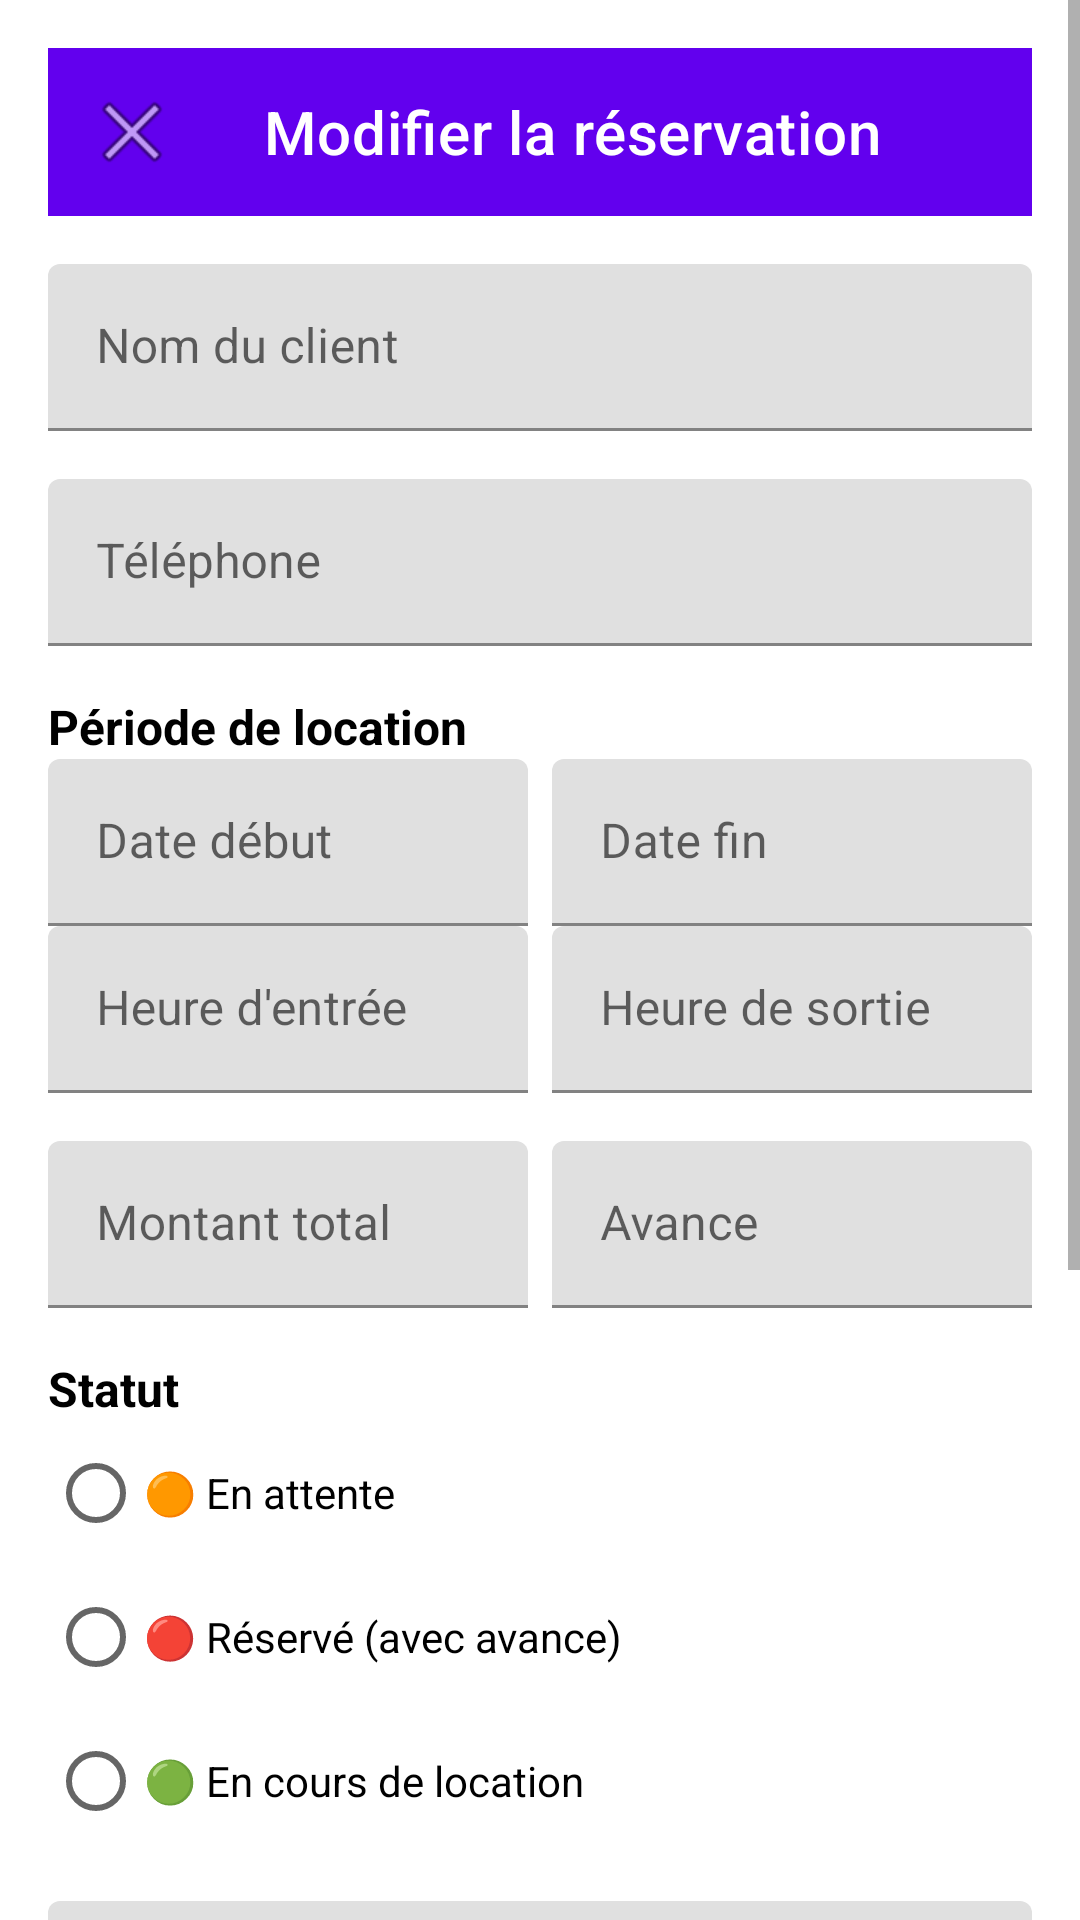

Here is an Android app screen rendered from its layout file. Give the layout XML and the strings, colors and styles it references.
<!-- AndroidManifest.xml: application theme Theme.ProjetMobileMYSQL -->
<!-- res/layout/activity_reservation_detail.xml -->
<?xml version="1.0" encoding="utf-8"?>
<ScrollView xmlns:android="http://schemas.android.com/apk/res/android"
    xmlns:app="http://schemas.android.com/apk/res-auto"
    android:layout_width="match_parent"
    android:layout_height="match_parent"
    android:background="@android:color/white"
    android:fillViewport="true">

    <LinearLayout
        android:layout_width="match_parent"
        android:layout_height="wrap_content"
        android:orientation="vertical"
        android:padding="16dp">

        
        <com.google.android.material.appbar.MaterialToolbar
            android:id="@+id/toolbar"
            android:layout_width="match_parent"
            android:layout_height="?attr/actionBarSize"
            android:background="#6200EE"
            app:navigationIcon="@android:drawable/ic_menu_close_clear_cancel"
            app:title="Modifier la réservation"
            app:titleTextColor="@android:color/white" />

        
        <com.google.android.material.textfield.TextInputLayout
            android:layout_width="match_parent"
            android:layout_height="wrap_content"
            android:layout_marginTop="16dp"
            android:hint="Nom du client"
            app:boxStrokeColor="#6200EE">

            <com.google.android.material.textfield.TextInputEditText
                android:id="@+id/clientNameInput"
                android:layout_width="match_parent"
                android:layout_height="wrap_content"
                android:inputType="textPersonName" />
        </com.google.android.material.textfield.TextInputLayout>

        
        <com.google.android.material.textfield.TextInputLayout
            android:layout_width="match_parent"
            android:layout_height="wrap_content"
            android:layout_marginTop="16dp"
            android:hint="Téléphone"
            app:boxStrokeColor="#6200EE">

            <com.google.android.material.textfield.TextInputEditText
                android:id="@+id/clientPhoneInput"
                android:layout_width="match_parent"
                android:layout_height="wrap_content"
                android:inputType="phone" />
        </com.google.android.material.textfield.TextInputLayout>

        
        <TextView
            android:layout_width="wrap_content"
            android:layout_height="wrap_content"
            android:layout_marginTop="16dp"
            android:text="Période de location"
            android:textColor="@android:color/black"
            android:textSize="16sp"
            android:textStyle="bold" />

        <LinearLayout
            android:layout_width="match_parent"
            android:layout_height="wrap_content"
            android:orientation="horizontal">

            <com.google.android.material.textfield.TextInputLayout
                android:layout_width="0dp"
                android:layout_height="wrap_content"
                android:layout_weight="1"
                android:hint="Date début"
                app:boxStrokeColor="#6200EE">

                <com.google.android.material.textfield.TextInputEditText
                    android:id="@+id/startDateInput"
                    android:layout_width="match_parent"
                    android:layout_height="wrap_content"
                    android:focusable="false"
                    android:inputType="none" />
            </com.google.android.material.textfield.TextInputLayout>

            <com.google.android.material.textfield.TextInputLayout
                android:layout_width="0dp"
                android:layout_height="wrap_content"
                android:layout_marginStart="8dp"
                android:layout_weight="1"
                android:hint="Date fin"
                app:boxStrokeColor="#6200EE">

                <com.google.android.material.textfield.TextInputEditText
                    android:id="@+id/endDateInput"
                    android:layout_width="match_parent"
                    android:layout_height="wrap_content"
                    android:focusable="false"
                    android:inputType="none" />
            </com.google.android.material.textfield.TextInputLayout>
        </LinearLayout>

        
        <LinearLayout
            android:layout_width="match_parent"
            android:layout_height="wrap_content"
            android:orientation="horizontal">

            <com.google.android.material.textfield.TextInputLayout
                android:layout_width="0dp"
                android:layout_height="wrap_content"
                android:layout_weight="1"
                android:hint="Heure d'entrée"
                app:boxStrokeColor="#6200EE">

                <com.google.android.material.textfield.TextInputEditText
                    android:id="@+id/checkInTimeInput"
                    android:layout_width="match_parent"
                    android:layout_height="wrap_content"
                    android:focusable="false"
                    android:inputType="none" />
            </com.google.android.material.textfield.TextInputLayout>

            <com.google.android.material.textfield.TextInputLayout
                android:layout_width="0dp"
                android:layout_height="wrap_content"
                android:layout_marginStart="8dp"
                android:layout_weight="1"
                android:hint="Heure de sortie"
                app:boxStrokeColor="#6200EE">

                <com.google.android.material.textfield.TextInputEditText
                    android:id="@+id/checkOutTimeInput"
                    android:layout_width="match_parent"
                    android:layout_height="wrap_content"
                    android:focusable="false"
                    android:inputType="none" />
            </com.google.android.material.textfield.TextInputLayout>
        </LinearLayout>

        
        <LinearLayout
            android:layout_width="match_parent"
            android:layout_height="wrap_content"
            android:layout_marginTop="16dp"
            android:orientation="horizontal">

            <com.google.android.material.textfield.TextInputLayout
                android:layout_width="0dp"
                android:layout_height="wrap_content"
                android:layout_weight="1"
                android:hint="Montant total"
                app:boxStrokeColor="#6200EE">

                <com.google.android.material.textfield.TextInputEditText
                    android:id="@+id/totalAmountInput"
                    android:layout_width="match_parent"
                    android:layout_height="wrap_content"
                    android:inputType="numberDecimal" />
            </com.google.android.material.textfield.TextInputLayout>

            <com.google.android.material.textfield.TextInputLayout
                android:layout_width="0dp"
                android:layout_height="wrap_content"
                android:layout_marginStart="8dp"
                android:layout_weight="1"
                android:hint="Avance"
                app:boxStrokeColor="#6200EE">

                <com.google.android.material.textfield.TextInputEditText
                    android:id="@+id/advanceAmountInput"
                    android:layout_width="match_parent"
                    android:layout_height="wrap_content"
                    android:inputType="numberDecimal" />
            </com.google.android.material.textfield.TextInputLayout>
        </LinearLayout>

        
        <TextView
            android:layout_width="wrap_content"
            android:layout_height="wrap_content"
            android:layout_marginTop="16dp"
            android:text="Statut"
            android:textColor="@android:color/black"
            android:textSize="16sp"
            android:textStyle="bold" />

        <RadioGroup
            android:id="@+id/statusRadioGroup"
            android:layout_width="match_parent"
            android:layout_height="wrap_content"
            android:orientation="vertical">

            <RadioButton
                android:id="@+id/statusPending"
                android:layout_width="wrap_content"
                android:layout_height="wrap_content"
                android:text="🟠 En attente" />

            <RadioButton
                android:id="@+id/statusReserved"
                android:layout_width="wrap_content"
                android:layout_height="wrap_content"
                android:text="🔴 Réservé (avec avance)" />

            <RadioButton
                android:id="@+id/statusActive"
                android:layout_width="wrap_content"
                android:layout_height="wrap_content"
                android:text="🟢 En cours de location" />
        </RadioGroup>

        
        <com.google.android.material.textfield.TextInputLayout
            android:layout_width="match_parent"
            android:layout_height="wrap_content"
            android:layout_marginTop="16dp"
            android:hint="Notes"
            app:boxStrokeColor="#6200EE">

            <com.google.android.material.textfield.TextInputEditText
                android:id="@+id/notesInput"
                android:layout_width="match_parent"
                android:layout_height="wrap_content"
                android:gravity="top"
                android:inputType="textMultiLine"
                android:lines="3" />
        </com.google.android.material.textfield.TextInputLayout>

        
        <com.google.android.material.button.MaterialButton
            android:id="@+id/activateButton"
            android:layout_width="match_parent"
            android:layout_height="60dp"
            android:layout_marginTop="24dp"
            android:text="🟢 Activer la réservation"
            android:textSize="16sp"
            app:backgroundTint="#43A047"
            app:cornerRadius="8dp" />

        
        <com.google.android.material.button.MaterialButton
            android:id="@+id/saveButton"
            android:layout_width="match_parent"
            android:layout_height="60dp"
            android:layout_marginTop="8dp"
            android:text="Mettre à jour"
            android:textSize="16sp"
            app:cornerRadius="8dp" />

        
        <com.google.android.material.button.MaterialButton
            android:id="@+id/deleteButton"
            style="@style/Widget.Material3.Button.TextButton"
            android:layout_width="wrap_content"
            android:layout_height="wrap_content"
            android:layout_gravity="center"
            android:layout_marginTop="8dp"
            android:layout_marginBottom="16dp"
            android:text="Supprimer la réservation"
            android:textColor="#F44336" />

    </LinearLayout>
</ScrollView>
<!-- resources referenced by this layout -->
<resources>
  <style name="Theme.ProjetMobileMYSQL" parent="Theme.MaterialComponents.DayNight.NoActionBar">
          
          <item name="colorPrimary">@color/purple_500</item>
          <item name="colorPrimaryVariant">@color/purple_700</item>
          <item name="colorOnPrimary">@color/white</item>
          
          <item name="colorSecondary">@color/teal_200</item>
          <item name="colorSecondaryVariant">@color/teal_700</item>
          <item name="colorOnSecondary">@color/black</item>
          
          <item name="android:statusBarColor">?attr/colorPrimaryVariant</item>
          
      </style>
  <!-- not gathered from this repository: default colours our renderer supplied (Android Studio template values) -->
  <color name="purple_500">#FF6200EE</color>
  <color name="purple_700">#FF3700B3</color>
  <color name="teal_200">#FF03DAC5</color>
  <color name="teal_700">#FF018786</color>
  <color name="black">#FF000000</color>
  <color name="white">#FFFFFFFF</color>
</resources>
